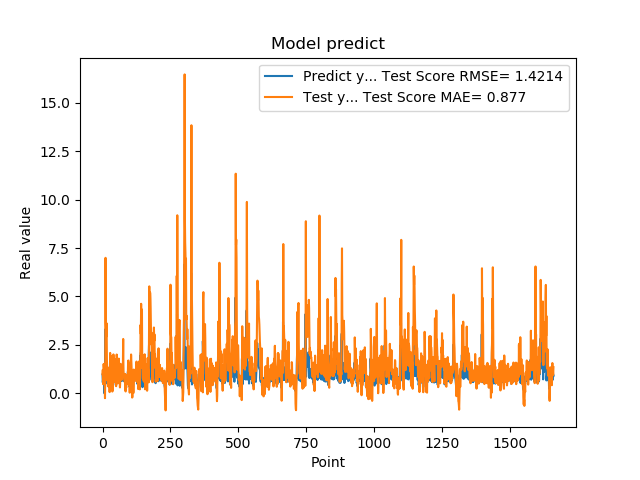

The file beside this chart, header and first rows:
9.743152856830000763e-01, 9.888949105610135293e-01
5.654720067979999154e-01, 1.219070901482756097e+00
7.307389974590000614e-01, 4.763192101430141490e-01
1.074290990829999792e+00, 7.552065020655595040e-01
9.521890282630000035e-01, 1.514606342146763041e+00
9.879170060160000766e-01, 1.332660149620256806e+00
1.011654973029999960e+00, 1.436000634326366932e+00
0.000000000000000000e+00, 1.523805723585479388e+00
7.643579840659999736e-01, 7.246592351639987717e-01
7.788103222849999119e-01, -2.476647491326701978e-01
3.306220054629999794e+00, 9.157440282079331029e-01
1.055441975589999970e+00, 6.993209118672897517e+00
7.543110251430000801e-01, 3.643125154214667205e+00
7.915459871289999283e-01, 3.149950303903295445e+00
1.409499049189999909e+00, 2.933003352099941008e+00
8.875439763070001042e-01, 3.615462520056595963e+00
6.401469707490000660e-01, 1.773058918494103908e+00
5.082880258560000808e-01, 1.153401394600031438e+00
8.640019893649999450e-01, 6.765482120238122121e-01
5.725920200349999822e-01, 1.122207569684077644e+00
8.469420075419999971e-01, 3.630667425455457176e-01
9.181020259860001032e-01, 8.682285390305330974e-01
7.976629734039999420e-01, 1.128698838028011631e+00
9.608020186419998776e-01, 9.536497321397353621e-01
9.555831551549999192e-01, 1.313999217918365492e+00
3.470349907879999862e-01, 1.348947408588412111e+00
9.546210169789999256e-01, 6.442417515029441599e-02
1.293938040730000072e+00, 1.192817495933693683e+00
5.251880288119999962e-01, 2.086926578967009061e+00
4.773890078070000542e-01, 5.937830924098349561e-01
1.275226235389999907e+00, 3.291570823520833522e-01
8.723750114439999814e-01, 1.938287988911958193e+00
8.355640172959999390e-01, 1.184947868567332474e+00
7.321749925609999377e-01, 1.100637339316634433e+00
7.640249729160000225e-01, 8.218561358392519889e-01
4.072830080990000323e-01, 8.133646701639664078e-01
4.752210080619999610e-01, 9.435583973667956148e-02
8.781340122220000488e-01, 1.387430551089713360e-01
7.414129972460000717e-01, 9.237953809368856239e-01
1.258002042770000051e+00, 7.558901961555646309e-01
1.069700956339999953e+00, 2.010349747108261198e+00
7.274609804150000691e-01, 1.679876115681379289e+00
7.892770171170000459e-01, 9.029854562423910158e-01
6.237750053410000550e-01, 9.153324514178983184e-01
6.914690136910000007e-01, 5.704656945274900748e-01
8.557710051540000640e-01, 6.520366566963647914e-01
7.093830108640000187e-01, 1.050408223900626048e+00
1.014547944070000041e+00, 8.345870584278558546e-01
1.115731000900000103e+00, 1.432387557185534677e+00
4.182830154900000208e-01, 1.767053221089228465e+00
1.002280950550000105e+00, 3.712192087470886359e-01
1.218860983849999968e+00, 1.486677560217767091e+00
1.143296003339999922e+00, 2.004138899258498085e+00
6.528189778330000248e-01, 1.809519334174649385e+00
6.746559739110000731e-01, 8.269934443098886367e-01
6.009536385540000802e-01, 7.992191543390730901e-01
6.694570183749999348e-01, 5.139531742365323064e-01
6.538079977039999990e-01, 5.867836294750767845e-01
7.814120054240000224e-01, 6.797105647819851049e-01
1.206303954120000022e+00, 8.967058579751777669e-01
8.469259738919999725e-01, 1.792848205496313518e+00
... 1,599 more rows
